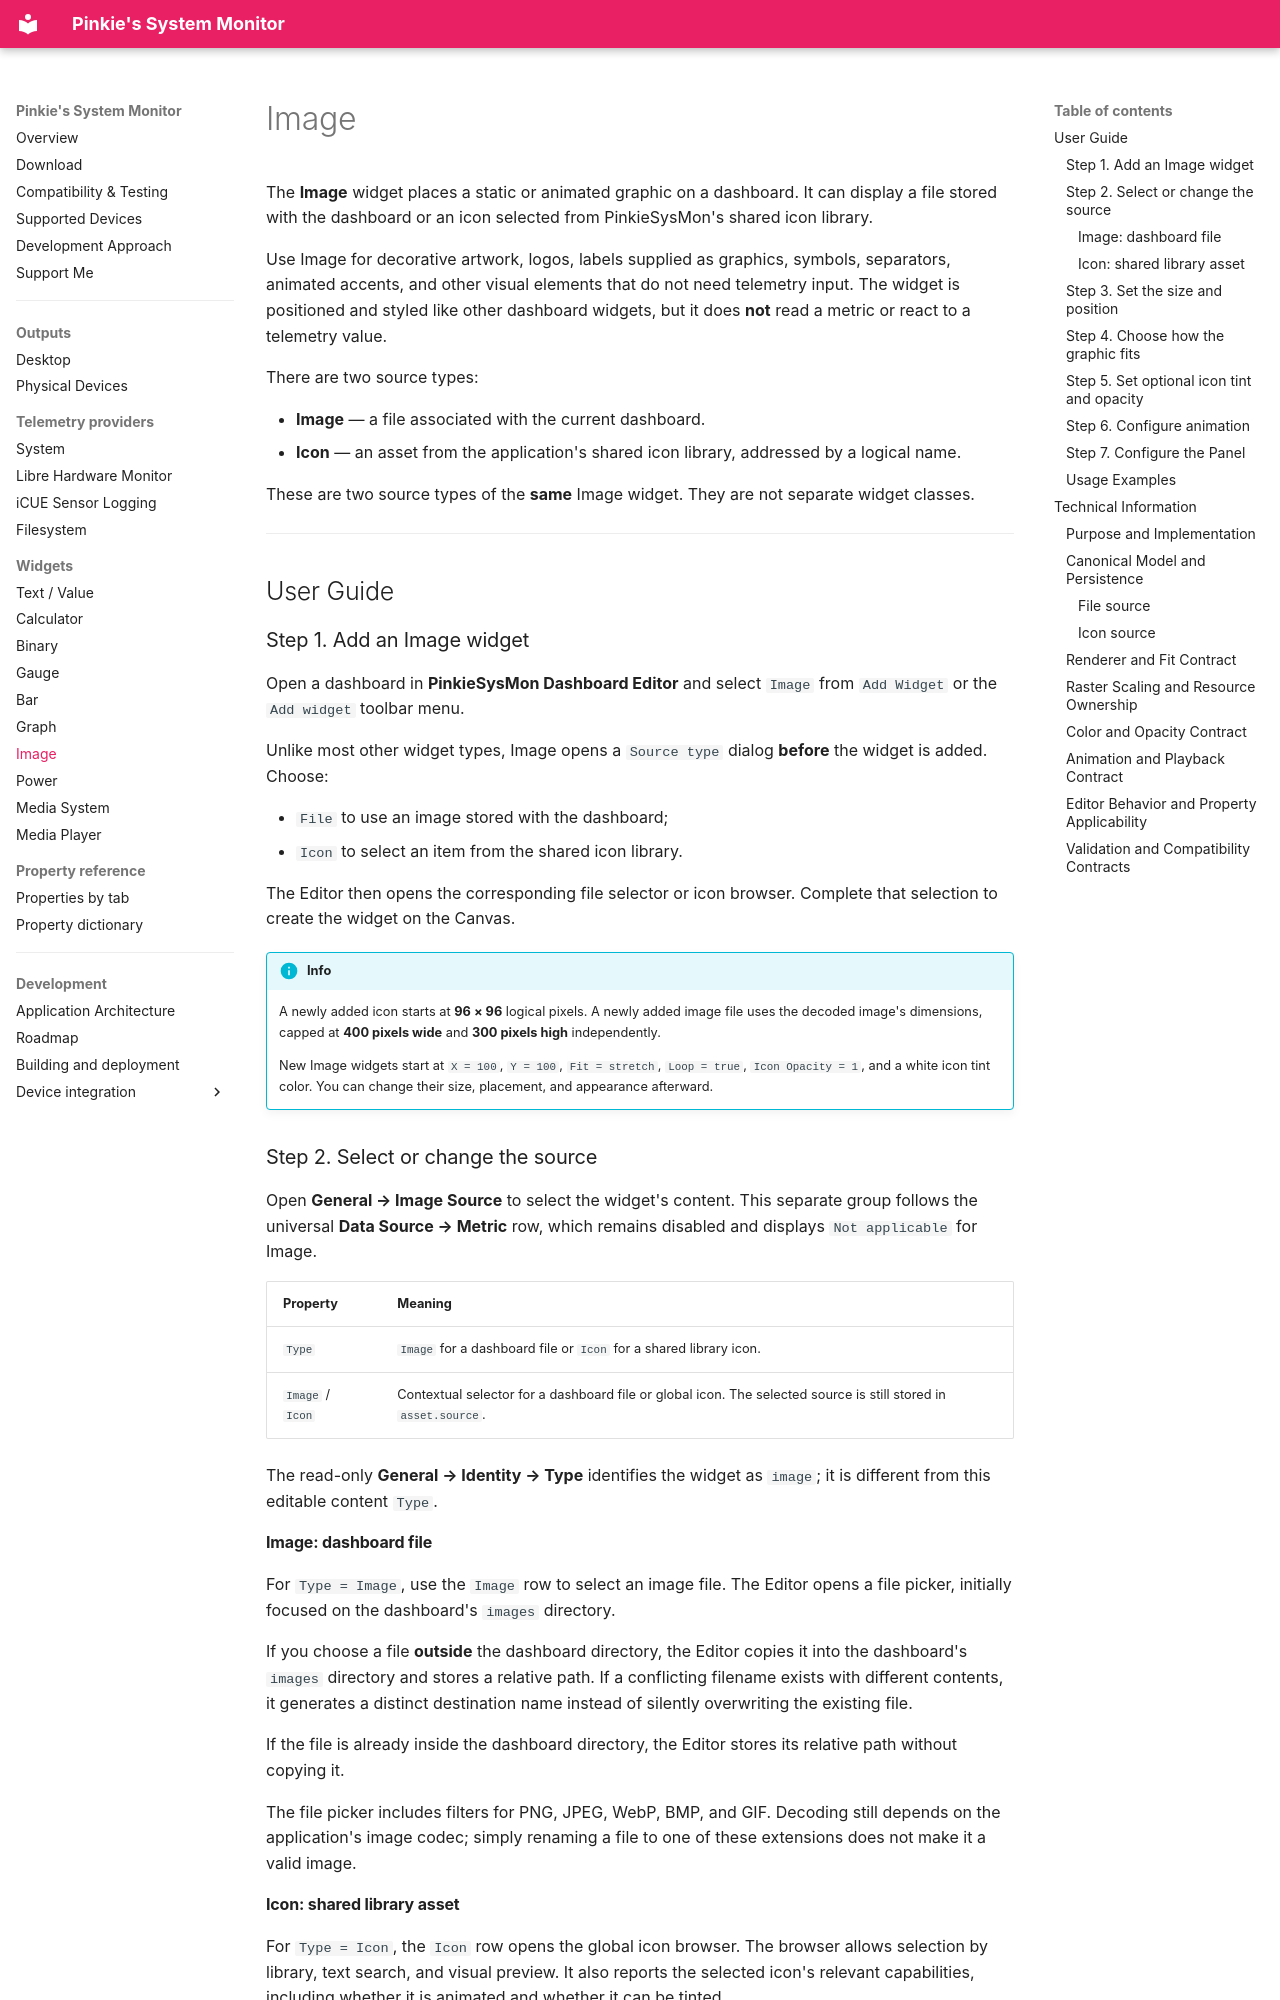

repository: Jim1537/PinkieSysMon · page: widgets/image/index.html · generator: mkdocs

# Image

The **Image** widget places a static or animated graphic on a dashboard. It can display a file stored with the dashboard or an icon selected from PinkieSysMon's shared icon library.

Use Image for decorative artwork, logos, labels supplied as graphics, symbols, separators, animated accents, and other visual elements that do not need telemetry input. The widget is positioned and styled like other dashboard widgets, but it does **not** read a metric or react to a telemetry value.

There are two source types:

- **Image** — a file associated with the current dashboard.
- **Icon** — an asset from the application's shared icon library, addressed by a logical name.

These are two source types of the **same** Image widget. They are not separate widget classes.

---
## User Guide

### Step 1. Add an Image widget

Open a dashboard in **PinkieSysMon Dashboard Editor** and select `Image` from `Add Widget` or the `Add widget` toolbar menu.

Unlike most other widget types, Image opens a `Source type` dialog **before** the widget is added. Choose:

- `File` to use an image stored with the dashboard;
- `Icon` to select an item from the shared icon library.

The Editor then opens the corresponding file selector or icon browser. Complete that selection to create the widget on the Canvas.

!!! info
    A newly added icon starts at **96 × 96** logical pixels. A newly added image file uses the decoded image's dimensions, capped at **400 pixels wide** and **300 pixels high** independently.

    New Image widgets start at `X = 100`, `Y = 100`, `Fit = stretch`, `Loop = true`, `Icon Opacity = 1`, and a white icon tint color. You can change their size, placement, and appearance afterward.


### Step 2. Select or change the source

Open **General → Image Source** to select the widget's content. This separate group follows the universal **Data Source → Metric** row, which remains disabled and displays `Not applicable` for Image.

| Property | Meaning |
| --- | --- |
| `Type` | `Image` for a dashboard file or `Icon` for a shared library icon. |
| `Image` / `Icon` | Contextual selector for a dashboard file or global icon. The selected source is still stored in `asset.source`. |

The read-only **General → Identity → Type** identifies the widget as `image`; it is different from this editable content `Type`.

#### Image: dashboard file

For `Type = Image`, use the `Image` row to select an image file. The Editor opens a file picker, initially focused on the dashboard's `images` directory.

If you choose a file **outside** the dashboard directory, the Editor copies it into the dashboard's `images` directory and stores a relative path. If a conflicting filename exists with different contents, it generates a distinct destination name instead of silently overwriting the existing file.

If the file is already inside the dashboard directory, the Editor stores its relative path without copying it.

The file picker includes filters for PNG, JPEG, WebP, BMP, and GIF. Decoding still depends on the application's image codec; simply renaming a file to one of these extensions does not make it a valid image.
